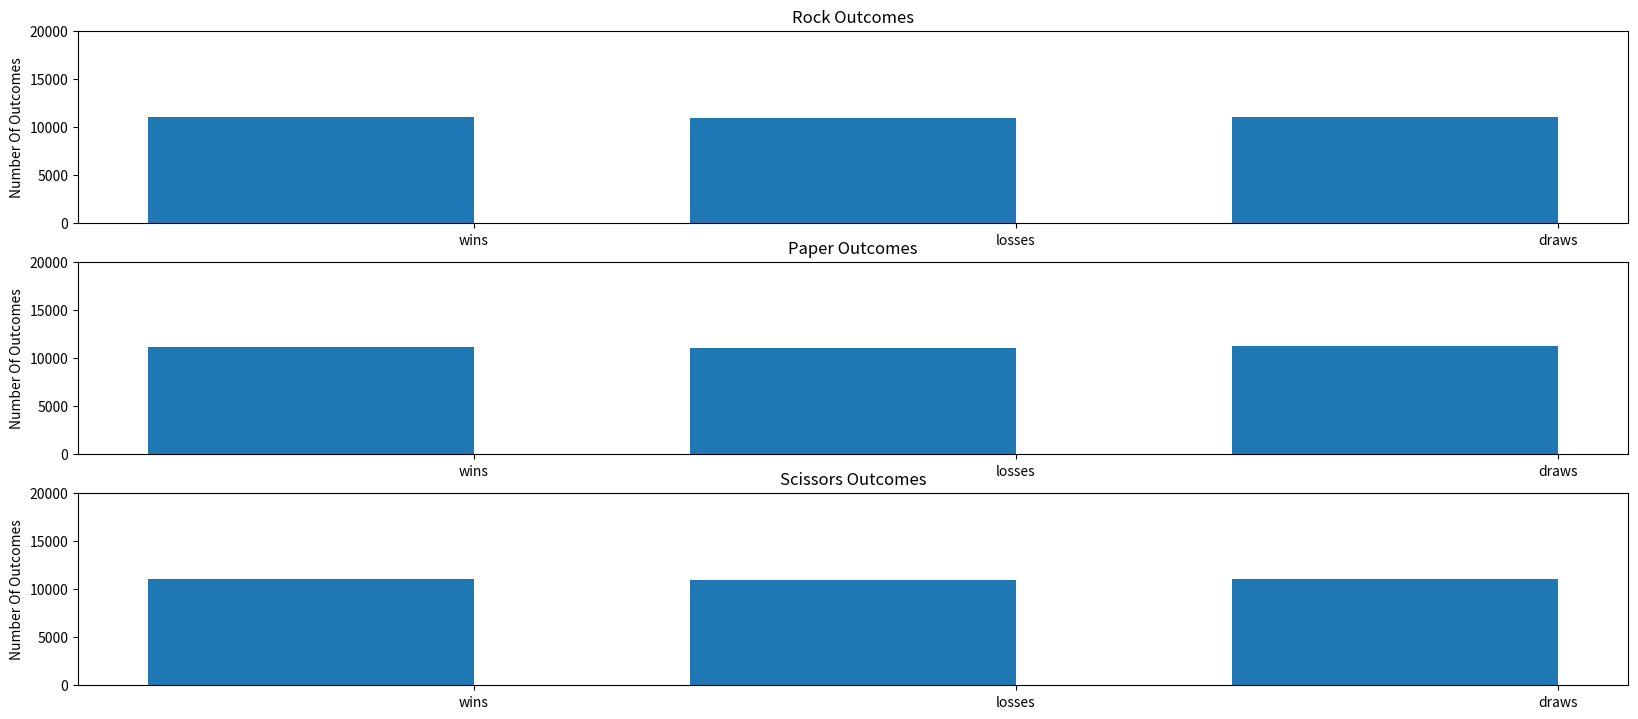

Source code (Python):
##############################imports######################################

import random
import pandas as pd
import numpy as np
import matplotlib.pyplot as plt
import seaborn as sns

##############################AutoBot Game#################################

choice_1_scores = {
	'rock': {'wins':0, 'losses':0, 'draws':0},
	'paper' : {'wins':0, 'losses':0, 'draws':0},
	'scissors' : {'wins':0, 'losses':0, 'draws':0}
}

choice_2_scores = {
	'rock': {'wins':0, 'losses':0, 'draws':0},
	'paper': {'wins':0, 'losses':0, 'draws':0},
	'scissors': {'wins':0, 'losses':0, 'draws':0}
}

choices = ['rock', 'paper', 'scissors']


number_of_games = 100000
n = number_of_games
while number_of_games >0:
	choice_1 = random.choice(choices)
	choice_2 = random.choice(choices)
	number_of_games -=1

	if choice_1 == 'rock':
		if choice_2 == 'rock':
			choice_1_scores['rock']['draws']+=1
			choice_2_scores['rock']['draws']+=1
		elif choice_2 == 'paper':
			choice_1_scores['rock']['losses']+=1
			choice_2_scores['paper']['wins']+=1
		elif choice_2 == 'scissors':
			choice_1_scores['rock']['wins']+=1
			choice_2_scores['scissors']['losses']+=1
			
	elif choice_1 == 'paper':
		if choice_2 == 'paper':
			choice_1_scores['paper']['draws']+=1
			choice_2_scores['paper']['draws']+=1
		elif choice_2 == 'rock':
			choice_1_scores['paper']['wins']+=1
			choice_2_scores['rock']['losses']+=1
		elif choice_2 == 'scissors':
			choice_1_scores['paper']['losses']+=1
			choice_2_scores['scissors']['wins']+=1
	
	elif choice_1 == 'scissors':
		if choice_2 == 'scissors':
			choice_1_scores['scissors']['draws']+=1
			choice_2_scores['scissors']['draws']+=1
		elif choice_2 == 'paper':
			choice_1_scores['scissors']['wins']+=1
			choice_2_scores['paper']['losses']+=1
		elif choice_2 == 'rock':
			choice_1_scores['scissors']['losses']+=1
			choice_2_scores['rock']['wins']+=1
	
	# number_of_games -=1

for _ in range(1):
	print('\nThe results of the choice 1 the runs are as follows:\n')
	for i in choice_1_scores:
		print('{} -> {}'.format(i, choice_1_scores[i]))
	print('\n\n***************************************************\n\n')
	print('\nThe results of the choice 2 the runs are as follows:\n')
	for i in choice_2_scores:
		print('{} -> {}'.format(i, choice_2_scores[i]))


# categorizing data

rock_data = {
	'rock_wins': choice_1_scores['rock']['wins'],
	'rock_losses': choice_1_scores['rock']['losses'],
	'rock_draws': choice_1_scores['rock']['draws']
}
rock_list = [choice_1_scores['rock']['wins'],choice_1_scores['rock']['losses'],choice_1_scores['rock']['draws']]


paper_data = {
	'paper_wins': choice_1_scores['paper']['wins'],
	'paper_losses': choice_1_scores['paper']['losses'],
	'paper_draws': choice_1_scores['paper']['draws']
}
paper_list = [choice_1_scores['paper']['wins'],choice_1_scores['paper']['losses'],choice_1_scores['paper']['draws']]


scissors_data = {
	'scissors_wins': choice_1_scores['scissors']['wins'],
	'scissors_losses': choice_1_scores['scissors']['losses'],
	'scissors_draws': choice_1_scores['scissors']['draws']
}
scissors_list = [choice_1_scores['rock']['wins'],choice_1_scores['rock']['losses'],choice_1_scores['rock']['draws']]

total = np.sum(rock_list) + np.sum(paper_list) + np.sum(scissors_list)
print(total)

# Plotting of the data


fig = plt.figure(figsize=(20,8.5))
rock_ax = fig.add_subplot(3,1,1)
paper_ax = fig.add_subplot(3,1,2)
scissors_ax = fig.add_subplot(3,1,3)

rock_ax.bar(np.arange(3),rock_list, width=0.6)
rock_ax.set(ylabel='Number Of Outcomes', xticklabels=['wins','losses','draws'], xticks=np.arange(3)+0.3, title='Rock Outcomes',ylim=(0,(n/5)))

paper_ax.bar(np.arange(3),paper_list, width=0.6)
paper_ax.set(ylabel='Number Of Outcomes', xticklabels=['wins','losses','draws'], xticks=np.arange(3)+0.3, title='Paper Outcomes', ylim=(0,(n/5)))

scissors_ax.bar(np.arange(3),scissors_list, width=0.6)
scissors_ax.set(ylabel='Number Of Outcomes', xticklabels=['wins','losses','draws'], xticks=np.arange(3)+0.3, title='Scissors Outcomes',ylim=(0,(n/5)))

plt.show()
















